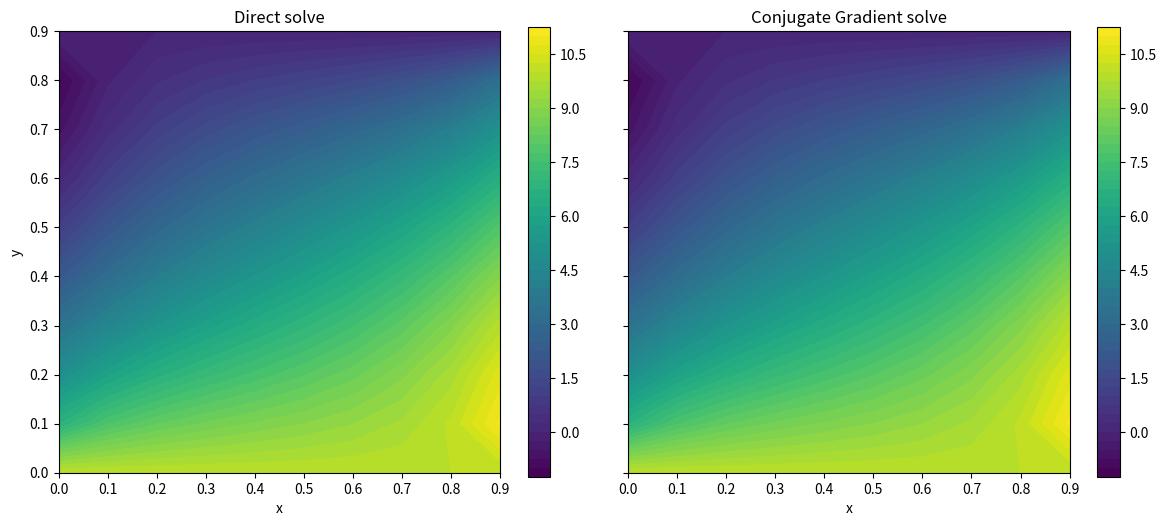

This chart was generated by the following Python code:
import numpy as np
from scipy.sparse.linalg import cg, gmres, LinearOperator
import matplotlib.pyplot as plt

N = 10
N2 = N*N
shape = (N, N)
dx = 0.1
dy = 0.1
ni, nj = shape
top_ids = np.arange(0,N)
bot_ids = np.arange(N*(N-1), N*N)
left_ids = np.arange(0, N*N, N)
right_ids = np.arange(N-1, N*N, N)
left_ids = left_ids[1:-1]
right_ids = right_ids[1:-1]
dirichlet_ids = np.unique(np.concatenate([top_ids, bot_ids,]))
neumann_ids = np.unique(np.concatenate([left_ids, right_ids]))
boundary_ids = np.unique(np.concatenate([top_ids, bot_ids, left_ids, right_ids]))
all_ids = np.arange(N2)
interior_ids = np.setdiff1d(all_ids, boundary_ids)

A = np.eye(N2, N2) * (-2 / dx**2 - 2 / dy**2)
A += (np.eye(N2, N2, -1) + np.eye(N2, N2, 1)) / dx**2
A += (np.eye(N2, N2, -(N)) + np.eye(N2, N2, (N))) / dy**2
A[dirichlet_ids, :] = 0
A[dirichlet_ids, dirichlet_ids] = 1

rhs = np.zeros(shape = np.prod(shape))

def apply_neumann(ids, ax, inward_dir, value):
    for i in ids:
        A[i, :] = 0.0
        idx = list(np.unravel_index(i, shape))
        idx_in = idx.copy()
        idx_in[ax] += inward_dir
        j = np.ravel_multi_index(idx_in, shape)
        A[i, i] = -inward_dir / dy
        A[i, j] =  inward_dir / dy
        rhs[i] = value
apply_neumann(right_ids, 1, -1, 10)
apply_neumann(left_ids, 1, 1, 10)
rhs[top_ids] = 10
direct_x = np.linalg.solve(A, rhs)
def matvec(x: np.ndarray) -> np.ndarray:
    out = np.zeros_like(x)
    out = A @ x
    return out
linop = LinearOperator(shape=(A.shape), matvec=matvec, dtype=float)
x, info = gmres(linop, rhs, maxiter=100, rtol = 1e-8)
u = x.copy()
dir_u = direct_x.copy()
u[top_ids] = 10
u[bot_ids] = 0
dir_u[top_ids] = 10
dir_u[bot_ids] = 0

U_direct = dir_u.reshape(N, N)
U_cg = u.reshape(N, N)

x = np.linspace(0, (N-1)*dx, N)
y = np.linspace(0, (N-1)*dy, N)
X, Y = np.meshgrid(x, y)
fig, axes = plt.subplots(1, 2, figsize=(12, 5), sharex=True, sharey=True)

c1 = axes[0].contourf(X, Y, U_direct, levels=50)
fig.colorbar(c1, ax=axes[0])
axes[0].set_title("Direct solve")
axes[0].set_xlabel("x")
axes[0].set_ylabel("y")
axes[0].set_aspect("equal")

c2 = axes[1].contourf(X, Y, U_cg, levels=50)
fig.colorbar(c2, ax=axes[1])
axes[1].set_title("Conjugate Gradient solve")
axes[1].set_xlabel("x")
axes[1].set_aspect("equal")

plt.tight_layout()
plt.show()
